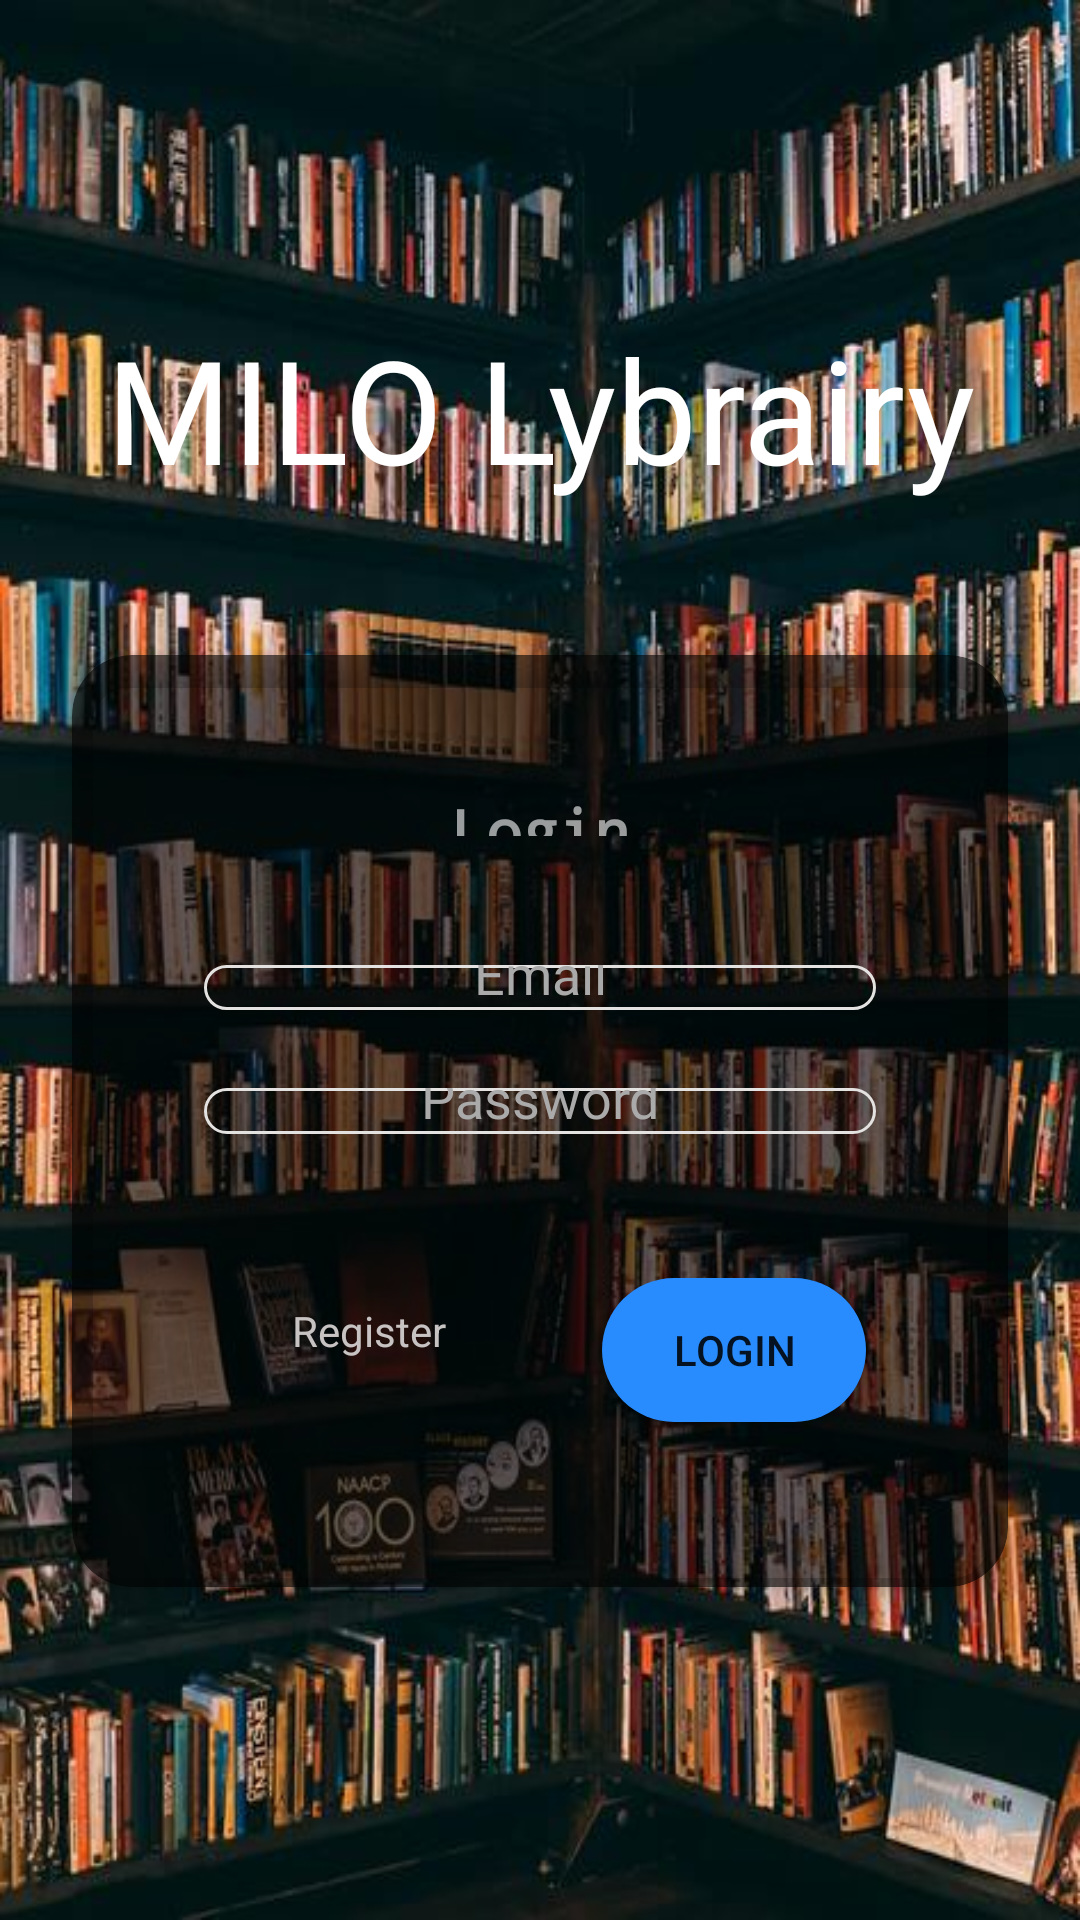

This screen was rendered from an Android layout file. Write that file and the resources it references.
<!-- AndroidManifest.xml: application theme Theme.MiloLibrairy -->
<!-- res/layout/fragment_login.xml -->
<?xml version="1.0" encoding="utf-8"?>
<androidx.constraintlayout.widget.ConstraintLayout xmlns:android="http://schemas.android.com/apk/res/android"
    xmlns:app="http://schemas.android.com/apk/res-auto"
    xmlns:tools="http://schemas.android.com/tools"
    android:layout_width="match_parent"
    android:layout_height="match_parent"

    android:background="@drawable/background_auth"
    tools:context=".views.MainActivity">

    <androidx.cardview.widget.CardView
        android:id="@+id/cardView2"
        android:layout_width="0dp"
        android:layout_height="0dp"
        android:layout_marginStart="24dp"
        android:layout_marginEnd="24dp"
        android:layout_marginBottom="111dp"
        android:backgroundTint="?attr/colorControlNormal"
        android:elevation="@dimen/cardview_compat_inset_shadow"
        app:cardCornerRadius="20dp"
        app:cardElevation="5dp"
        app:cardMaxElevation="5dp"
        app:layout_constraintBottom_toBottomOf="parent"
        app:layout_constraintEnd_toEndOf="parent"
        app:layout_constraintStart_toStartOf="parent"
        app:layout_constraintTop_toBottomOf="@+id/textView">

        <androidx.constraintlayout.widget.ConstraintLayout
            android:layout_width="match_parent"
            android:layout_height="match_parent"
            tools:layout_editor_absoluteX="0dp"
            tools:layout_editor_absoluteY="29dp">

            <TextView
                android:id="@+id/textView3"
                android:layout_width="wrap_content"
                android:layout_height="0dp"
                android:layout_marginTop="45dp"
                android:layout_marginBottom="43dp"
                android:fontFamily="monospace"
                android:text="Login"
                android:textColor="@color/material_on_primary_emphasis_medium"
                android:textSize="20sp"
                android:textStyle="bold"
                app:layout_constraintBottom_toTopOf="@+id/etemail"
                app:layout_constraintEnd_toEndOf="parent"
                app:layout_constraintStart_toStartOf="parent"
                app:layout_constraintTop_toTopOf="parent" />

            <EditText
                android:id="@+id/etemail"
                android:layout_width="0dp"
                android:layout_height="0dp"
                android:layout_marginStart="44dp"
                android:layout_marginEnd="44dp"
                android:layout_marginBottom="26dp"
                android:background="@drawable/rounded_edittext"
                android:ems="10"
                android:fontFamily="@font/secular_one"
                android:hint="Email"
                android:inputType="textEmailAddress"
                android:textAlignment="center"
                android:textColor="#E4E1E1"
                android:textColorHint="@android:color/darker_gray"
                app:layout_constraintBottom_toTopOf="@+id/etpassword"
                app:layout_constraintEnd_toEndOf="parent"
                app:layout_constraintStart_toStartOf="parent"
                app:layout_constraintTop_toBottomOf="@+id/textView3" />

            <EditText
                android:id="@+id/etpassword"
                android:layout_width="0dp"
                android:layout_height="0dp"
                android:layout_marginStart="44dp"
                android:layout_marginEnd="44dp"
                android:layout_marginBottom="48dp"
                android:background="@drawable/rounded_edittext"
                android:ems="10"
                android:fontFamily="@font/secular_one"
                android:hint="Password"
                android:inputType="textPassword"
                android:textAlignment="center"
                android:textColor="#E4E1E1"
                android:textColorHint="@android:color/darker_gray"
                app:layout_constraintBottom_toTopOf="@+id/btnlogin"
                app:layout_constraintEnd_toEndOf="parent"
                app:layout_constraintStart_toStartOf="parent"
                app:layout_constraintTop_toBottomOf="@+id/etemail" />

            <Button
                android:id="@+id/btnlogin"
                android:layout_width="wrap_content"
                android:layout_height="wrap_content"

                android:layout_marginBottom="55dp"
                android:background="@drawable/rounded_btnlogin"
                android:text="Login"
                app:layout_constraintBottom_toBottomOf="parent"
                app:layout_constraintEnd_toEndOf="parent"
                app:layout_constraintStart_toEndOf="@+id/txtregister"
                app:layout_constraintTop_toBottomOf="@+id/etpassword" />

            <TextView
                android:id="@+id/txtregister"
                android:layout_width="wrap_content"
                android:layout_height="wrap_content"
                android:layout_marginStart="26dp"
                android:layout_marginEnd="5dp"
                android:layout_marginBottom="76dp"
                android:text="Register"
                android:textColor="#C8C3C3"
                app:layout_constraintBottom_toBottomOf="parent"
                app:layout_constraintEnd_toStartOf="@+id/btnlogin"
                app:layout_constraintStart_toStartOf="parent" />

        </androidx.constraintlayout.widget.ConstraintLayout>
    </androidx.cardview.widget.CardView>

    <TextView
        android:id="@+id/textView"
        android:layout_width="wrap_content"
        android:layout_height="wrap_content"
        android:layout_marginTop="104dp"
        android:layout_marginBottom="50dp"
        android:fontFamily="@font/ceviche_one"
        android:text="MILO Lybrairy"
        android:textColor="@color/white"
        android:textSize="48sp"
        app:layout_constraintBottom_toTopOf="@+id/cardView2"
        app:layout_constraintEnd_toEndOf="parent"
        app:layout_constraintStart_toStartOf="parent"
        app:layout_constraintTop_toTopOf="parent" />

</androidx.constraintlayout.widget.ConstraintLayout>
<!-- resources referenced by this layout -->
<resources>
  <!-- drawable background_auth: jpg bitmap (drawable-v24, 79876 bytes) -->
  <!-- drawable rounded_btnlogin (drawable-v24) -->
  <?xml version="1.0" encoding="utf-8"?>
  <shape xmlns:android="http://schemas.android.com/apk/res/android">
  
      <solid android:color="#288cff" />
      <corners android:radius="100dp" />
  </shape>
  <!-- drawable rounded_edittext (drawable-v24) -->
  <?xml version="1.0" encoding="utf-8"?>
  <shape android:shape="rectangle" xmlns:android="http://schemas.android.com/apk/res/android">
  
      <stroke android:color="#E4E1E1"
          android:width="1dp" />
      <corners android:radius="100dp" />
  </shape>
  <style name="Theme.MiloLibrairy" parent="Theme.AppCompat.Light.NoActionBar">
          
          <item name="colorPrimary">@color/purple_500</item>
          <item name="colorPrimaryVariant">@color/purple_700</item>
          <item name="colorOnPrimary">@color/white</item>
          
          <item name="colorSecondary">@color/teal_200</item>
          <item name="colorSecondaryVariant">@color/teal_700</item>
          <item name="colorOnSecondary">@color/black</item>
          
          <item name="android:statusBarColor" tools:targetApi="l">?attr/colorPrimaryVariant</item>
          
      </style>
  <!-- not gathered from this repository: default colours our renderer supplied (Android Studio template values) -->
  <color name="purple_500">#FF6200EE</color>
  <color name="purple_700">#FF3700B3</color>
  <color name="teal_200">#FF03DAC5</color>
  <color name="teal_700">#FF018786</color>
  <color name="black">#FF000000</color>
  <color name="white">#FFFFFFFF</color>
</resources>
